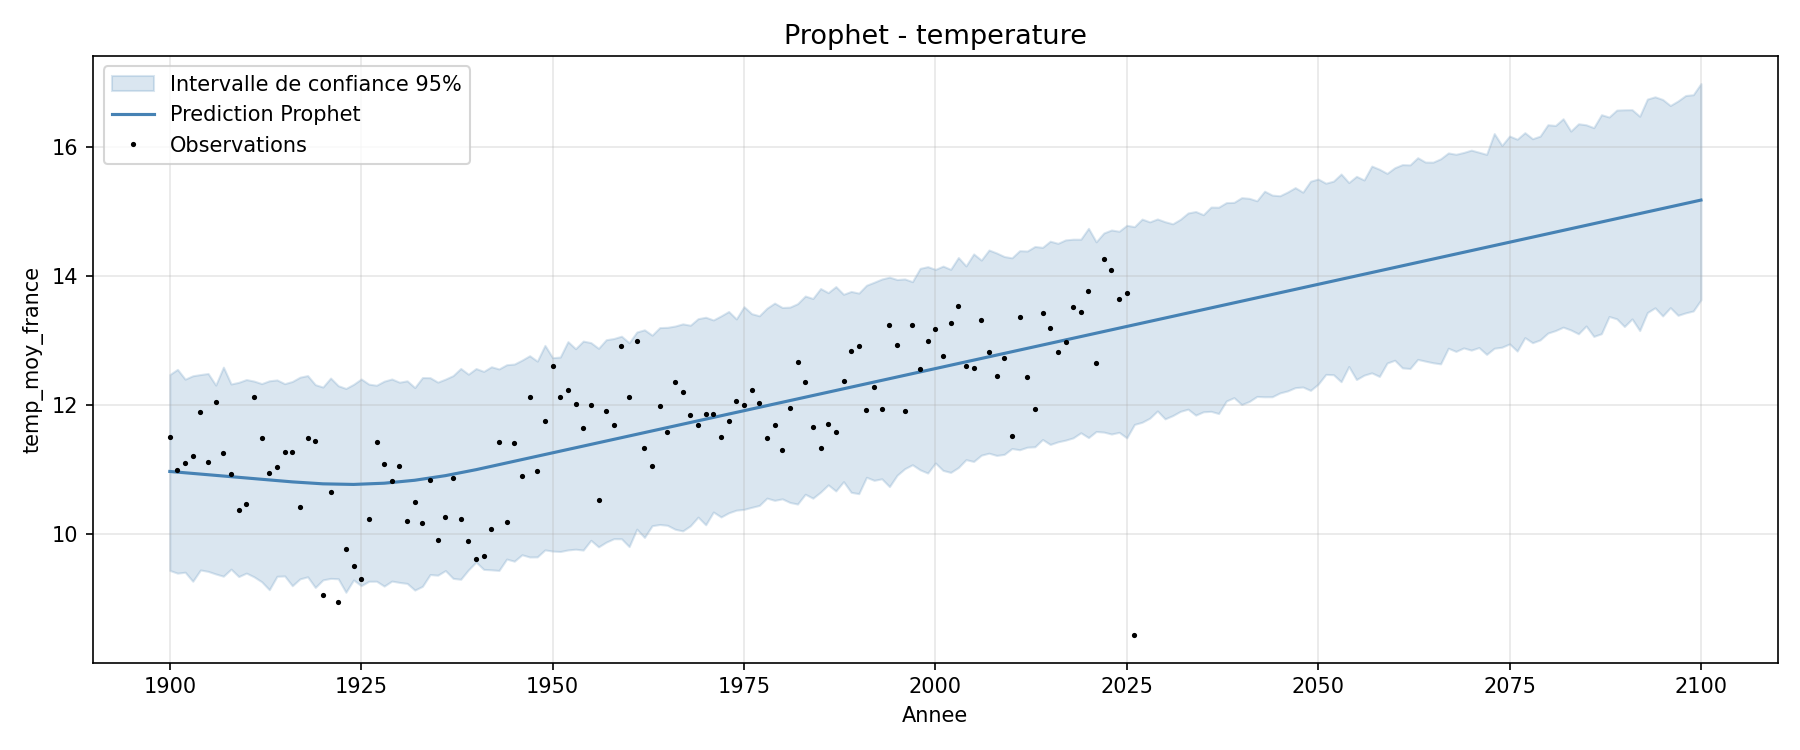

The file beside this chart, header and first rows:
ds, annee, yhat, yhat_lower, yhat_upper
1900-01-01, 1900, 10.97, 9.43, 12.47
1901-01-01, 1901, 10.96, 9.389, 12.55
1902-01-01, 1902, 10.95, 9.403, 12.4
1903-01-01, 1903, 10.94, 9.262, 12.45
1904-01-01, 1904, 10.93, 9.438, 12.47
1905-01-01, 1905, 10.92, 9.416, 12.49
1906-01-01, 1906, 10.91, 9.376, 12.31
1907-01-01, 1907, 10.9, 9.341, 12.59
1908-01-01, 1908, 10.89, 9.45, 12.32
1909-01-01, 1909, 10.88, 9.335, 12.35
1910-01-01, 1910, 10.87, 9.389, 12.39
1911-01-01, 1911, 10.86, 9.331, 12.37
1912-01-01, 1912, 10.84, 9.255, 12.33
1913-01-01, 1913, 10.83, 9.131, 12.37
1914-01-01, 1914, 10.82, 9.34, 12.39
1915-01-01, 1915, 10.81, 9.345, 12.33
1916-01-01, 1916, 10.8, 9.193, 12.36
1917-01-01, 1917, 10.8, 9.3, 12.43
1918-01-01, 1918, 10.79, 9.332, 12.45
1919-01-01, 1919, 10.78, 9.166, 12.31
1920-01-01, 1920, 10.77, 9.284, 12.28
1921-01-01, 1921, 10.77, 9.307, 12.42
1922-01-01, 1922, 10.77, 9.302, 12.3
1923-01-01, 1923, 10.77, 9.091, 12.25
1924-01-01, 1924, 10.77, 9.283, 12.32
1925-01-01, 1925, 10.77, 9.194, 12.4
1926-01-01, 1926, 10.77, 9.262, 12.32
1927-01-01, 1927, 10.78, 9.263, 12.3
1928-01-01, 1928, 10.78, 9.188, 12.37
1929-01-01, 1929, 10.8, 9.266, 12.4
1930-01-01, 1930, 10.81, 9.245, 12.35
1931-01-01, 1931, 10.82, 9.229, 12.37
1932-01-01, 1932, 10.83, 9.126, 12.27
1933-01-01, 1933, 10.85, 9.184, 12.42
1934-01-01, 1934, 10.87, 9.367, 12.42
1935-01-01, 1935, 10.88, 9.357, 12.35
1936-01-01, 1936, 10.9, 9.428, 12.4
1937-01-01, 1937, 10.92, 9.308, 12.45
1938-01-01, 1938, 10.95, 9.294, 12.56
1939-01-01, 1939, 10.97, 9.439, 12.48
1940-01-01, 1940, 10.99, 9.56, 12.56
1941-01-01, 1941, 11.02, 9.447, 12.52
1942-01-01, 1942, 11.05, 9.44, 12.59
1943-01-01, 1943, 11.07, 9.431, 12.56
1944-01-01, 1944, 11.1, 9.607, 12.62
1945-01-01, 1945, 11.13, 9.574, 12.63
1946-01-01, 1946, 11.15, 9.674, 12.69
1947-01-01, 1947, 11.18, 9.639, 12.76
1948-01-01, 1948, 11.2, 9.641, 12.68
1949-01-01, 1949, 11.23, 9.75, 12.92
1950-01-01, 1950, 11.26, 9.731, 12.73
1951-01-01, 1951, 11.28, 9.725, 12.74
1952-01-01, 1952, 11.31, 9.749, 12.98
1953-01-01, 1953, 11.33, 9.76, 12.87
1954-01-01, 1954, 11.36, 9.747, 12.99
1955-01-01, 1955, 11.39, 9.898, 12.97
1956-01-01, 1956, 11.41, 9.796, 12.88
1957-01-01, 1957, 11.44, 9.87, 13.01
1958-01-01, 1958, 11.46, 9.923, 13.03
1959-01-01, 1959, 11.49, 9.922, 13.07
... 141 more rows
